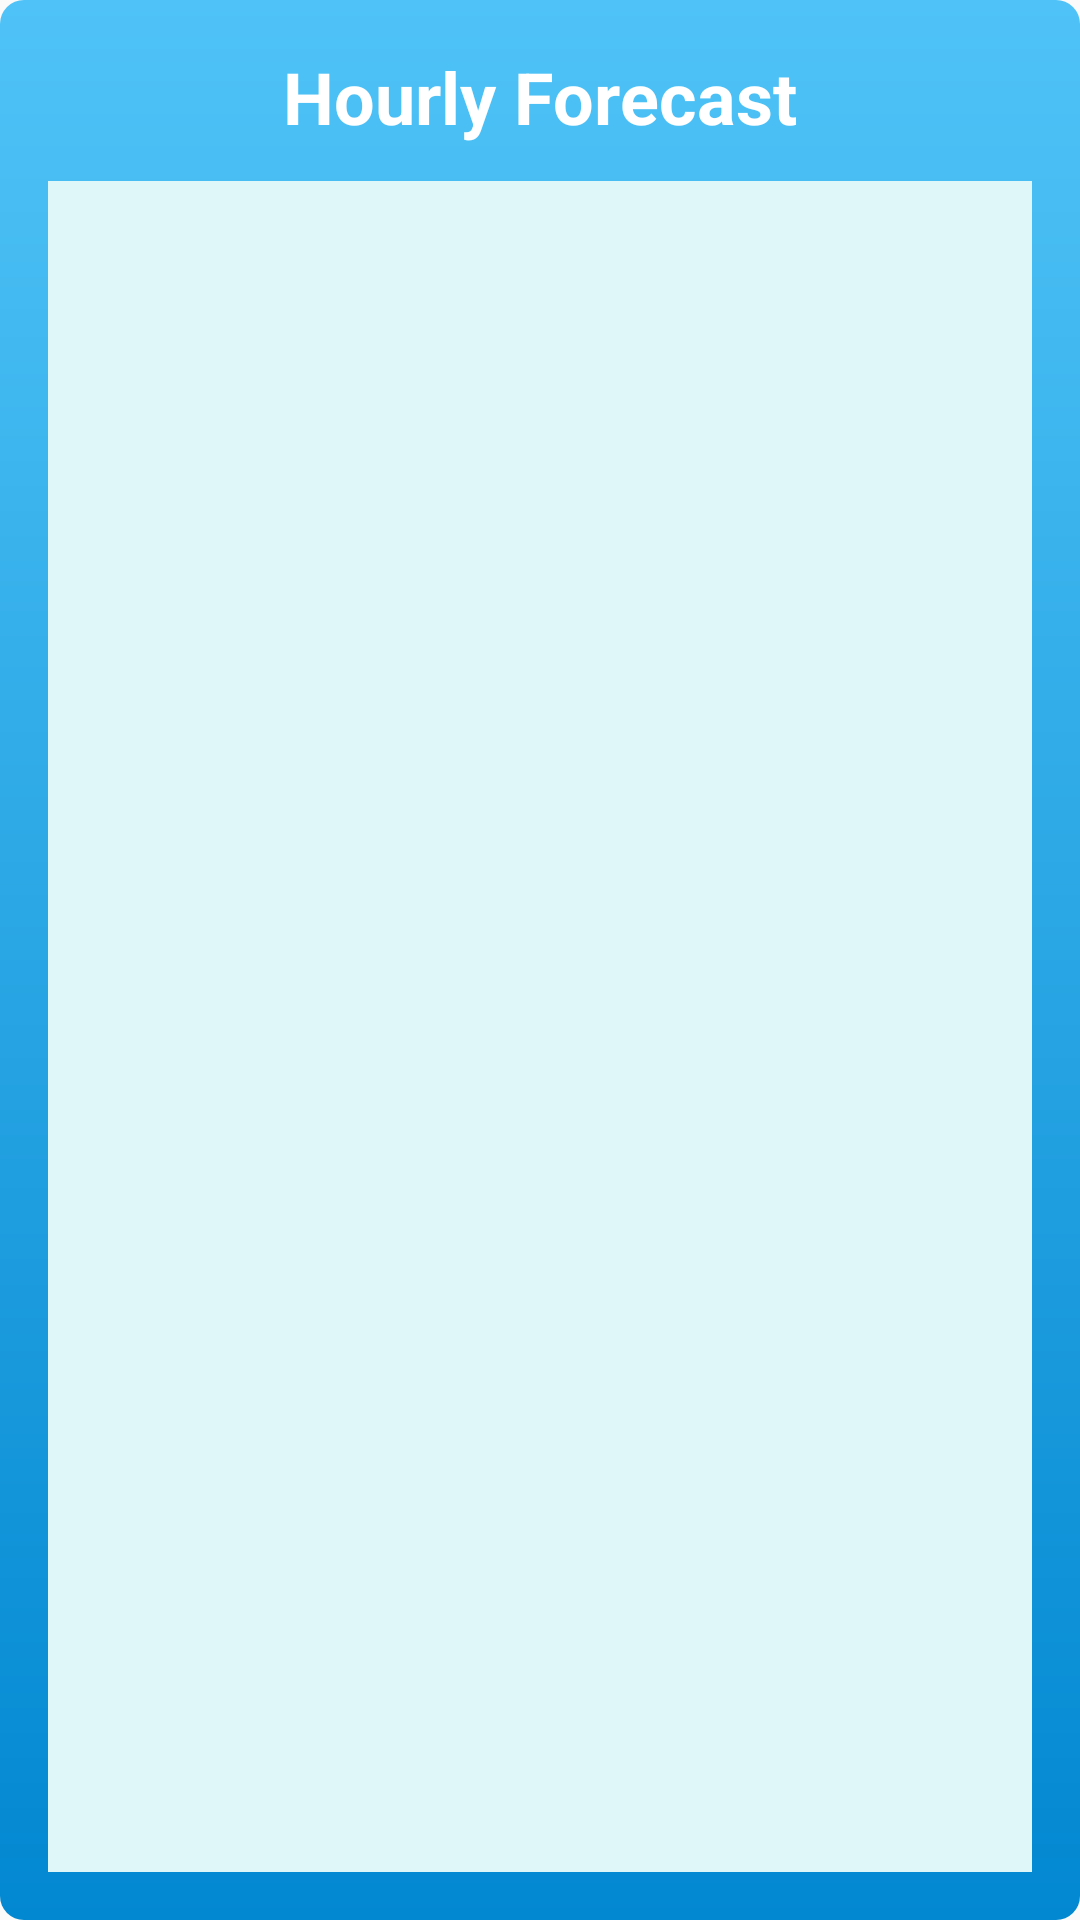

Reconstruct the res/layout file that produces this screen, plus the resources it refers to.
<!-- AndroidManifest.xml: application theme AppTheme -->
<!-- res/layout/activity_hourly_forecast.xml -->
<?xml version="1.0" encoding="utf-8"?>
<LinearLayout xmlns:android="http://schemas.android.com/apk/res/android"
    android:layout_width="match_parent"
    android:layout_height="match_parent"
    android:orientation="vertical"
    android:padding="16dp"
    android:background="@drawable/hourly_forecast_gradient">

    <TextView
        android:layout_width="wrap_content"
        android:layout_height="wrap_content"
        android:text="Hourly Forecast"
        android:textSize="24sp"
        android:textStyle="bold"
        android:textColor="#FFFFFF"
        android:layout_gravity="center"
        android:paddingBottom="12dp"/>

    <ListView
        android:id="@+id/lvHourlyForecast"
        android:layout_width="match_parent"
        android:layout_height="0dp"
        android:layout_weight="1"
        android:divider="@android:color/white"
        android:dividerHeight="1dp"
        android:background="#E0F7FA"
        android:padding="8dp"
        android:clipToPadding="false"/>

</LinearLayout>
<!-- resources referenced by this layout -->
<resources>
  <!-- drawable hourly_forecast_gradient (drawable) -->
  <?xml version="1.0" encoding="utf-8"?>
  <shape xmlns:android="http://schemas.android.com/apk/res/android">
      <gradient
          android:startColor="#4FC3F7"
          android:endColor="#0288D1"
          android:angle="270"/>
      <corners android:radius="8dp"/>
  </shape>
  <style name="AppTheme" parent="Theme.AppCompat.Light.DarkActionBar">
          <item name="colorPrimary">@color/colorPrimary</item>
          <item name="colorPrimaryDark">@color/colorPrimaryDark</item>
          <item name="colorAccent">@color/colorAccent</item>
  
          <item name="android:statusBarColor">@android:color/transparent</item>
  
      </style>
  <color name="colorPrimary">#FF9800</color>
  <color name="colorPrimaryDark">#F57C00</color>
  <color name="colorAccent">#FF5722</color>
</resources>
